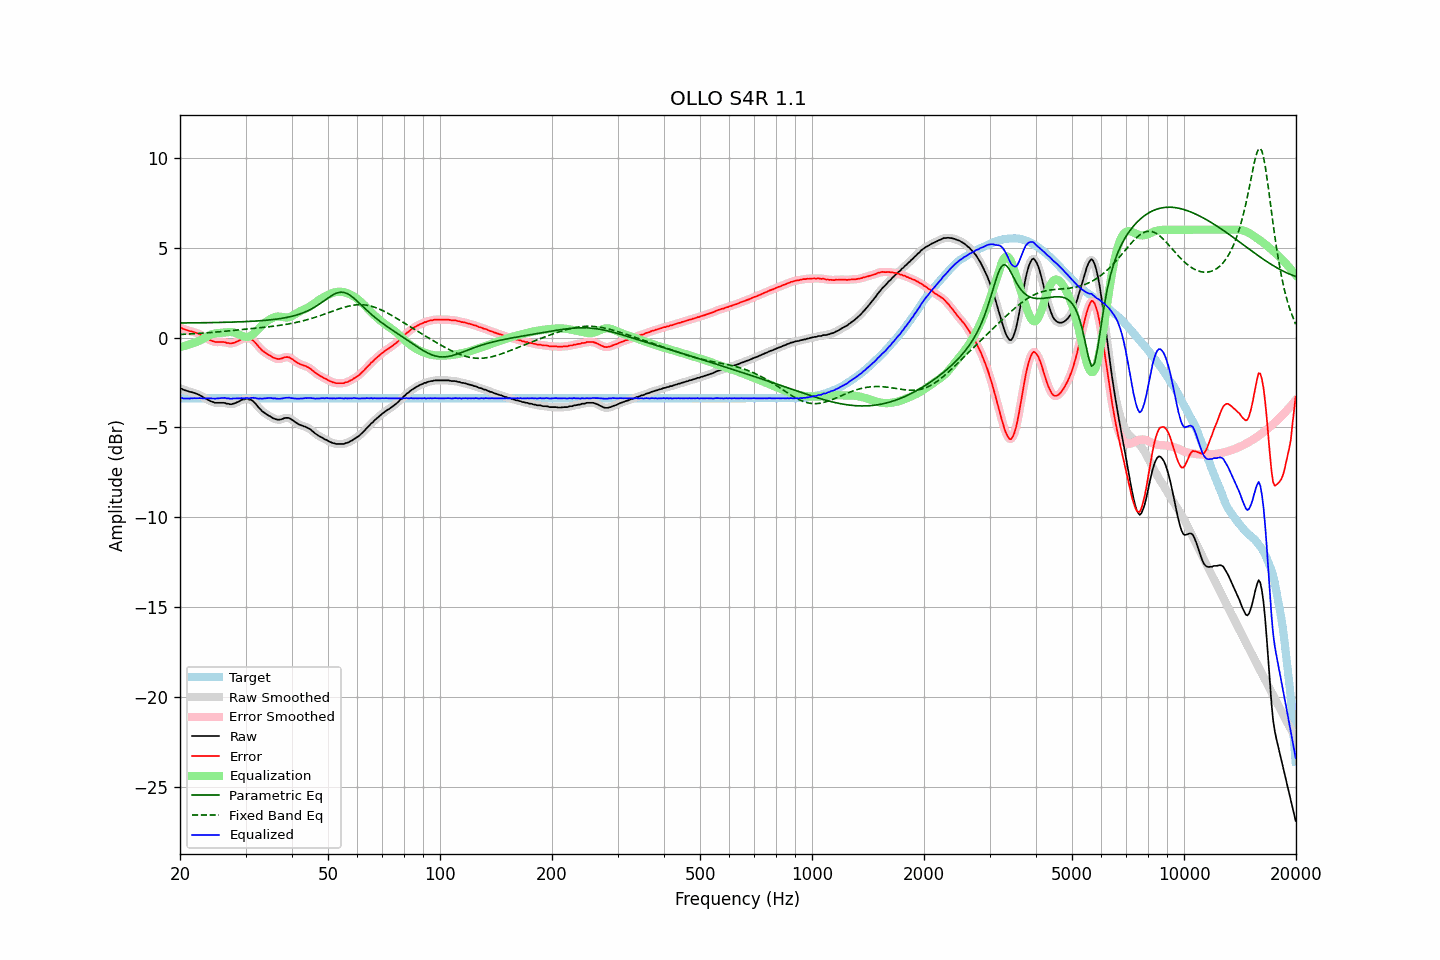

The table this chart was drawn from, first rows:
frequency, raw, error, smoothed, error_smoothed, equalization, parametric_eq, fixed_band_eq, equalized_raw, equalized_smoothed, target
20.00, -2.84, 0.54, -2.83, 0.55, -0.54, 0.81, 0.17, -3.38, -3.37, -3.38
20.20, -2.84, 0.54, -2.86, 0.52, -0.51, 0.81, 0.17, -3.36, -3.38, -3.38
20.40, -2.90, 0.48, -2.90, 0.49, -0.49, 0.81, 0.18, -3.39, -3.38, -3.38
20.61, -2.93, 0.45, -2.93, 0.45, -0.46, 0.81, 0.18, -3.39, -3.39, -3.38
20.81, -2.96, 0.42, -2.96, 0.42, -0.43, 0.81, 0.19, -3.40, -3.40, -3.38
21.02, -2.98, 0.40, -2.99, 0.39, -0.41, 0.81, 0.19, -3.39, -3.39, -3.38
21.23, -3.02, 0.36, -3.01, 0.37, -0.38, 0.81, 0.20, -3.40, -3.39, -3.38
21.44, -3.03, 0.35, -3.04, 0.35, -0.35, 0.82, 0.20, -3.38, -3.38, -3.38
21.66, -3.06, 0.32, -3.06, 0.32, -0.32, 0.82, 0.21, -3.38, -3.38, -3.38
21.87, -3.08, 0.30, -3.09, 0.29, -0.29, 0.82, 0.21, -3.37, -3.38, -3.38
22.09, -3.12, 0.26, -3.12, 0.26, -0.26, 0.82, 0.22, -3.38, -3.38, -3.38
22.31, -3.15, 0.23, -3.15, 0.23, -0.22, 0.82, 0.23, -3.37, -3.37, -3.38
22.54, -3.19, 0.19, -3.20, 0.19, -0.18, 0.82, 0.23, -3.37, -3.37, -3.38
22.76, -3.24, 0.14, -3.24, 0.14, -0.13, 0.82, 0.24, -3.38, -3.38, -3.38
22.99, -3.29, 0.09, -3.30, 0.09, -0.09, 0.82, 0.24, -3.38, -3.38, -3.38
23.22, -3.35, 0.03, -3.35, 0.03, -0.03, 0.82, 0.25, -3.39, -3.38, -3.38
23.45, -3.40, -0.02, -3.40, -0.02, 0.02, 0.83, 0.26, -3.39, -3.38, -3.38
23.69, -3.44, -0.06, -3.45, -0.07, 0.07, 0.83, 0.27, -3.38, -3.38, -3.38
23.92, -3.49, -0.11, -3.49, -0.11, 0.11, 0.83, 0.27, -3.38, -3.38, -3.38
24.16, -3.54, -0.16, -3.54, -0.15, 0.15, 0.83, 0.28, -3.39, -3.38, -3.38
24.40, -3.57, -0.19, -3.58, -0.20, 0.19, 0.83, 0.29, -3.39, -3.39, -3.38
24.65, -3.60, -0.22, -3.61, -0.22, 0.21, 0.83, 0.29, -3.39, -3.39, -3.38
24.89, -3.63, -0.25, -3.62, -0.24, 0.23, 0.84, 0.30, -3.40, -3.39, -3.38
25.14, -3.63, -0.25, -3.63, -0.25, 0.24, 0.84, 0.31, -3.39, -3.39, -3.38
25.39, -3.63, -0.25, -3.64, -0.25, 0.25, 0.84, 0.32, -3.38, -3.38, -3.38
25.65, -3.63, -0.25, -3.63, -0.25, 0.26, 0.84, 0.33, -3.37, -3.37, -3.38
25.91, -3.63, -0.25, -3.63, -0.25, 0.27, 0.84, 0.33, -3.37, -3.36, -3.38
26.16, -3.63, -0.25, -3.64, -0.26, 0.28, 0.85, 0.34, -3.36, -3.36, -3.38
26.43, -3.64, -0.26, -3.65, -0.27, 0.29, 0.85, 0.35, -3.36, -3.36, -3.38
26.69, -3.68, -0.30, -3.67, -0.29, 0.30, 0.85, 0.36, -3.39, -3.37, -3.38
26.96, -3.68, -0.30, -3.69, -0.31, 0.30, 0.85, 0.37, -3.38, -3.39, -3.38
27.23, -3.71, -0.33, -3.71, -0.33, 0.31, 0.86, 0.38, -3.40, -3.40, -3.38
27.50, -3.71, -0.33, -3.70, -0.32, 0.30, 0.86, 0.39, -3.41, -3.40, -3.38
27.77, -3.68, -0.30, -3.69, -0.31, 0.29, 0.86, 0.39, -3.39, -3.40, -3.38
28.05, -3.66, -0.28, -3.66, -0.28, 0.27, 0.86, 0.40, -3.39, -3.39, -3.38
28.33, -3.62, -0.24, -3.62, -0.24, 0.24, 0.87, 0.41, -3.39, -3.39, -3.38
28.62, -3.58, -0.20, -3.58, -0.20, 0.20, 0.87, 0.42, -3.39, -3.39, -3.38
28.90, -3.54, -0.16, -3.53, -0.15, 0.15, 0.87, 0.43, -3.39, -3.38, -3.38
29.19, -3.48, -0.10, -3.49, -0.11, 0.11, 0.88, 0.44, -3.37, -3.38, -3.38
29.48, -3.45, -0.07, -3.46, -0.07, 0.08, 0.88, 0.45, -3.37, -3.38, -3.38
29.78, -3.44, -0.06, -3.42, -0.04, 0.05, 0.88, 0.46, -3.39, -3.37, -3.38
30.08, -3.40, -0.02, -3.42, -0.03, 0.04, 0.89, 0.47, -3.37, -3.38, -3.38
30.38, -3.40, -0.02, -3.42, -0.03, 0.04, 0.89, 0.48, -3.36, -3.38, -3.38
30.68, -3.45, -0.07, -3.43, -0.05, 0.06, 0.90, 0.49, -3.39, -3.37, -3.38
30.99, -3.46, -0.08, -3.47, -0.09, 0.10, 0.90, 0.49, -3.36, -3.37, -3.38
31.30, -3.51, -0.13, -3.52, -0.14, 0.16, 0.91, 0.50, -3.36, -3.36, -3.38
31.61, -3.59, -0.21, -3.59, -0.21, 0.23, 0.91, 0.51, -3.36, -3.36, -3.38
31.93, -3.68, -0.30, -3.69, -0.31, 0.31, 0.92, 0.52, -3.37, -3.37, -3.38
32.24, -3.79, -0.41, -3.79, -0.41, 0.40, 0.92, 0.53, -3.39, -3.39, -3.38
32.57, -3.90, -0.52, -3.90, -0.51, 0.50, 0.93, 0.54, -3.40, -3.40, -3.38
32.89, -3.98, -0.60, -4.00, -0.61, 0.59, 0.94, 0.55, -3.39, -3.40, -3.38
33.22, -4.09, -0.71, -4.08, -0.70, 0.68, 0.94, 0.56, -3.41, -3.40, -3.38
33.55, -4.15, -0.77, -4.16, -0.77, 0.76, 0.95, 0.57, -3.39, -3.39, -3.38
33.89, -4.22, -0.84, -4.23, -0.84, 0.84, 0.96, 0.58, -3.38, -3.39, -3.38
34.23, -4.28, -0.90, -4.28, -0.90, 0.91, 0.97, 0.59, -3.38, -3.38, -3.38
34.57, -4.34, -0.96, -4.34, -0.96, 0.97, 0.97, 0.60, -3.38, -3.37, -3.38
34.92, -4.38, -1.00, -4.39, -1.01, 1.02, 0.98, 0.61, -3.36, -3.37, -3.38
35.27, -4.44, -1.06, -4.44, -1.06, 1.07, 0.99, 0.62, -3.37, -3.37, -3.38
35.62, -4.50, -1.12, -4.49, -1.11, 1.11, 1.00, 0.63, -3.39, -3.38, -3.38
35.97, -4.52, -1.14, -4.53, -1.15, 1.14, 1.01, 0.64, -3.38, -3.39, -3.38
... 635 more rows
